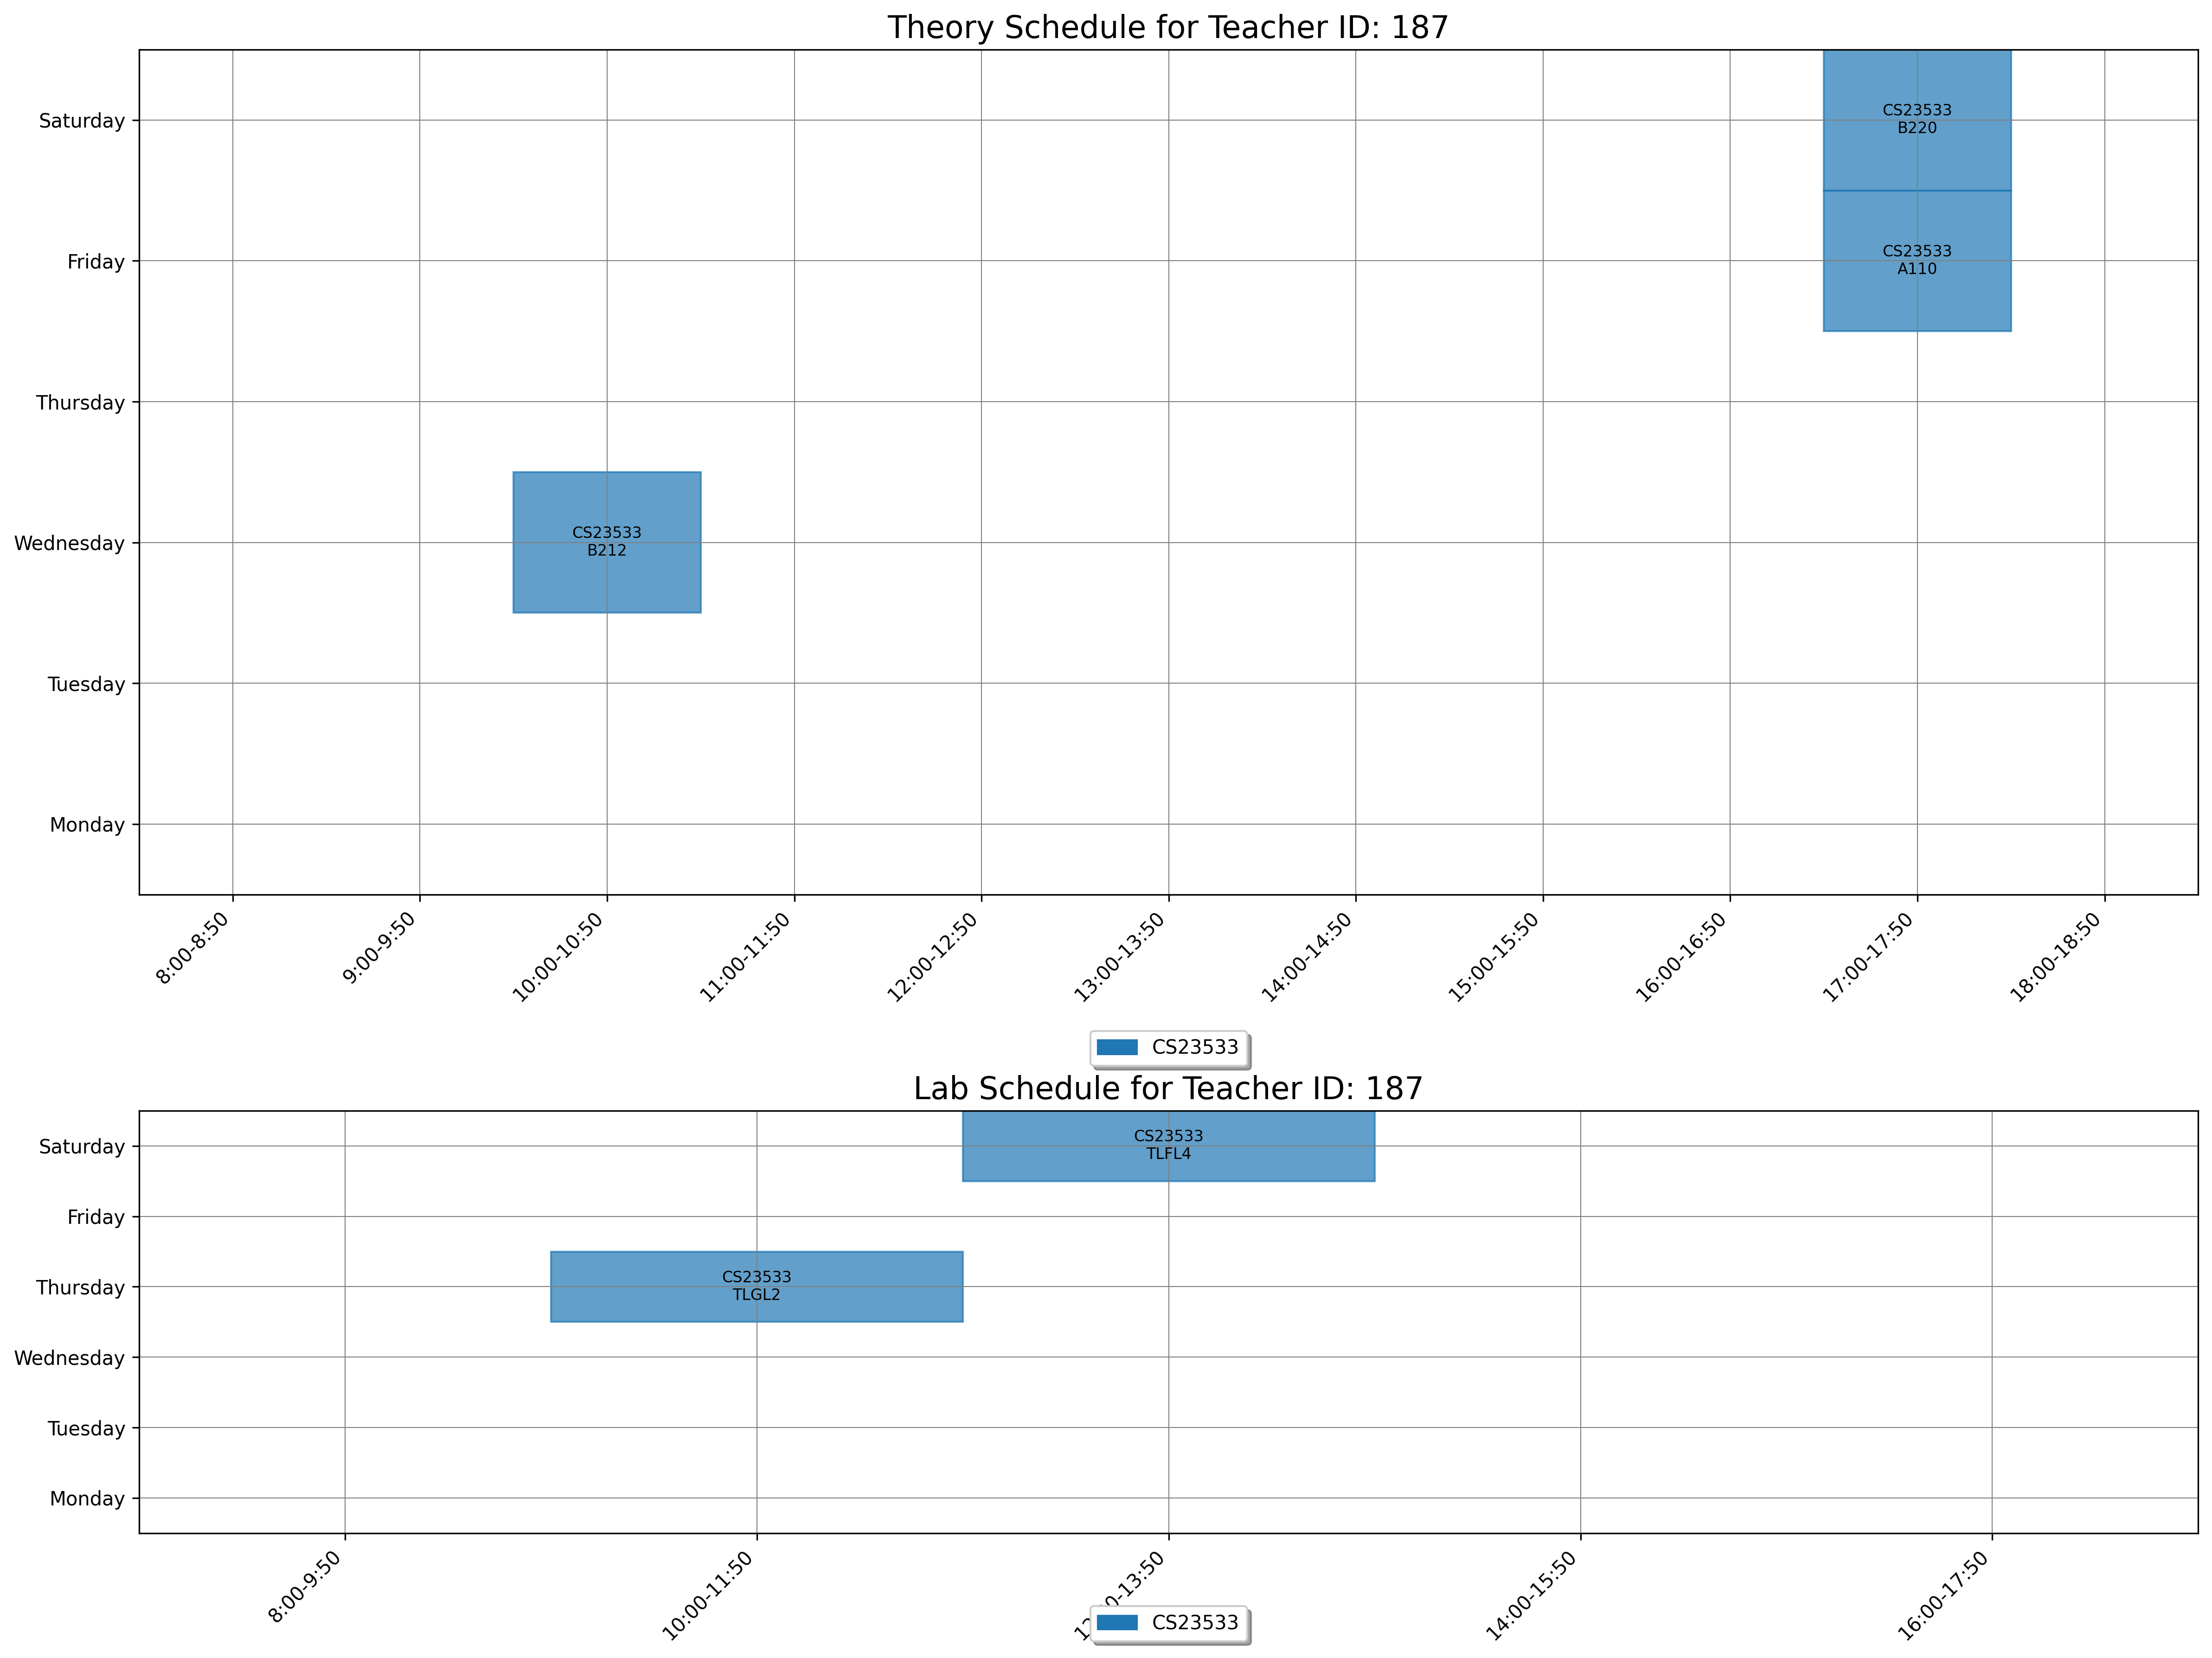

Source data for this figure (header and first rows):
day, slot_type, slot_time, teacher_id, room_id, room_number, course_id, course_code, course_name
Wednesday, Theory, 10:00-10:50, 187, 27, B212, 1868, CS23533, Foundations of Artificial Intelligence
Friday, Theory, 17:00-17:50, 187, 6, A110, 1868, CS23533, Foundations of Artificial Intelligence
Saturday, Theory, 17:00-17:50, 187, 31, B220, 1868, CS23533, Foundations of Artificial Intelligence
Thursday, Lab, 10:00-11:50, 187, 185, TLGL2, 1868, CS23533, Foundations of Artificial Intelligence
Saturday, Lab, 12:00-13:50, 187, 177, TLFL4, 1868, CS23533, Foundations of Artificial Intelligence
